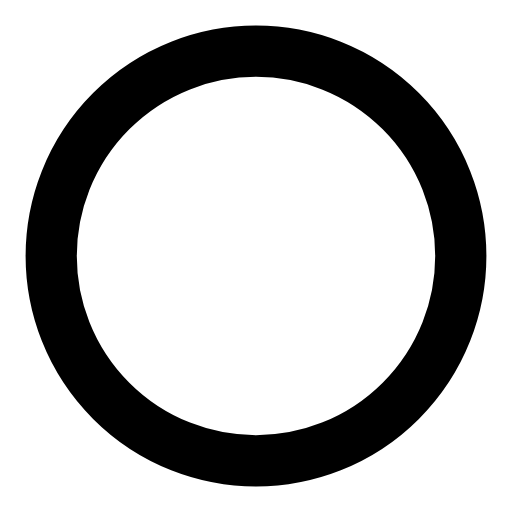
t = 0.00 s
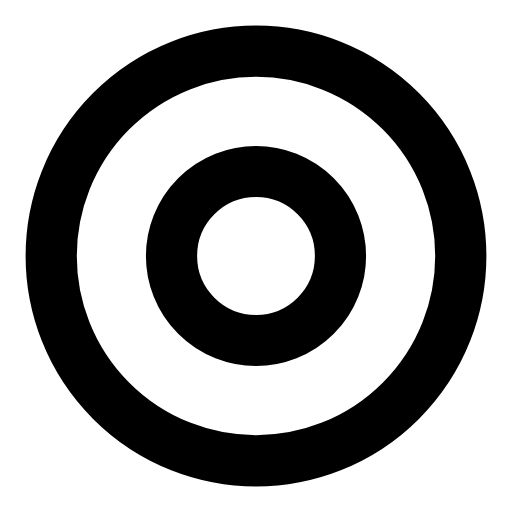
t = 0.50 s
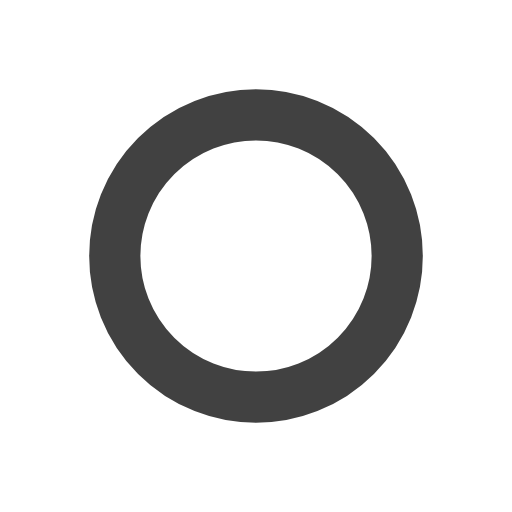
t = 1.00 s
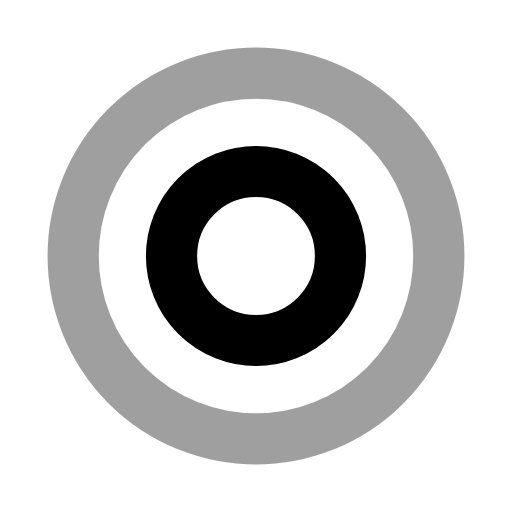
t = 1.50 s
t = 2.00 s: frame unchanged from t = 1.00 s, image omitted
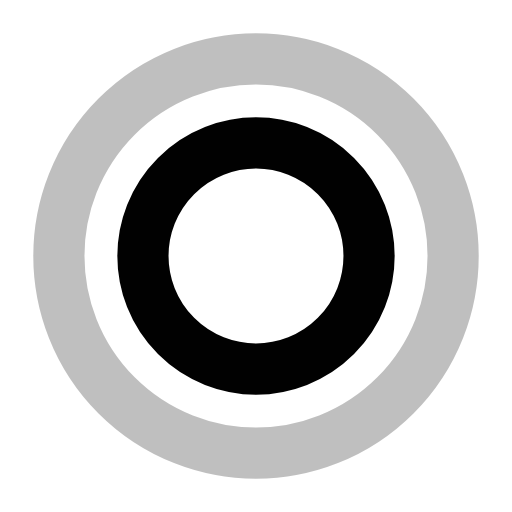
t = 2.67 s

The animated SVG that drew these frames (rendered in a browser with its animation timeline set to each time). Animation: 4 SMIL elements (animate=4); one cycle of 3.00 s, repeats indefinitely.

<svg xmlns="http://www.w3.org/2000/svg" width="14" height="14" class="uil-ripple" preserveAspectRatio="xMidYMid" viewBox="0 0 100 100"><g><animate attributeName="opacity" begin="0s" dur="2s" keyTimes="0;0.33;1" repeatCount="indefinite" values="1;1;0"/><circle cx="50" cy="50" r="40" fill="none" stroke="#000" stroke-linecap="round" stroke-width="10"><animate attributeName="r" begin="0s" dur="2s" keyTimes="0;0.33;1" repeatCount="indefinite" values="0;22;44"/></circle></g><g><animate attributeName="opacity" begin="1s" dur="2s" keyTimes="0;0.33;1" repeatCount="indefinite" values="1;1;0"/><circle cx="50" cy="50" r="40" fill="none" stroke="#000" stroke-linecap="round" stroke-width="10"><animate attributeName="r" begin="1s" dur="2s" keyTimes="0;0.33;1" repeatCount="indefinite" values="0;22;44"/></circle></g></svg>